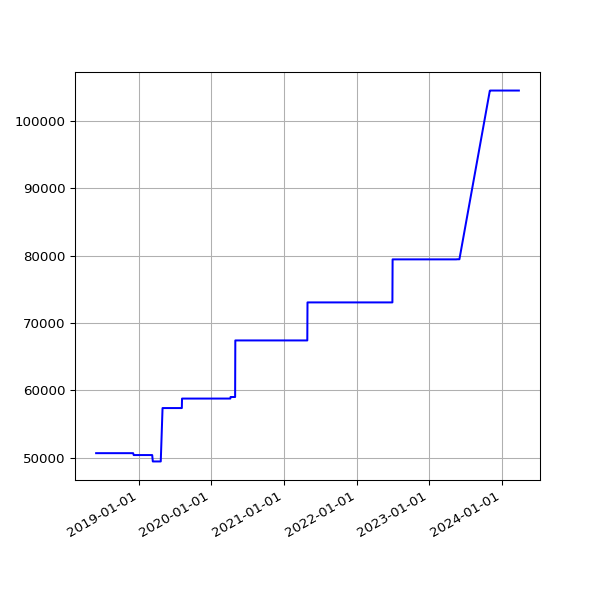

Values plotted in this chart, from the file beside it:
date, value
2018-06-01 05:44:15 +0100, 50649
2018-06-04 05:24:39 +0100, 50649
2018-06-07 06:06:31 +0100, 50649
2018-06-25 05:53:05 +0100, 50649
2018-07-10 06:31:48 +0100, 50649
2018-07-16 06:27:33 +0100, 50649
2018-07-22 06:28:04 +0100, 50649
2018-07-25 06:33:35 +0100, 50649
2018-07-28 06:42:39 +0100, 50649
2018-08-01 06:05:11 +0100, 50649
2018-08-04 05:47:50 +0100, 50649
2018-08-07 06:16:22 +0100, 50649
2018-08-10 06:44:44 +0100, 50649
2018-08-13 06:18:24 +0100, 50649
2018-08-16 06:36:33 +0100, 50649
2018-08-19 06:01:25 +0100, 50649
2018-08-22 06:51:37 +0100, 50649
2018-08-25 06:24:08 +0100, 50649
2018-08-28 06:26:32 +0100, 50649
2018-09-01 05:58:49 +0100, 50649
2018-09-04 05:55:32 +0100, 50649
2018-09-07 05:52:57 +0100, 50649
2018-09-10 06:01:53 +0100, 50649
2018-09-13 05:45:39 +0100, 50649
2018-09-16 05:46:46 +0100, 50649
2018-09-19 06:33:00 +0100, 50649
2018-09-22 05:54:16 +0100, 50649
2018-09-25 05:59:08 +0100, 50649
2018-10-04 06:11:36 +0100, 50649
2018-10-07 06:27:15 +0100, 50649
2018-10-10 06:46:32 +0100, 50649
2018-10-13 05:53:53 +0100, 50649
2018-10-16 06:26:10 +0100, 50649
2018-10-19 07:06:25 +0100, 50649
2018-10-22 07:10:20 +0100, 50649
2018-10-25 06:00:59 +0100, 50649
2018-10-28 05:13:53 +0000, 50649
2018-11-01 06:49:27 +0000, 50649
2018-11-04 06:12:54 +0000, 50649
2018-11-07 06:03:06 +0000, 50649
2018-11-10 06:10:02 +0000, 50649
2018-11-13 06:13:10 +0000, 50649
2018-11-16 06:06:18 +0000, 50649
2018-11-19 06:13:27 +0000, 50649
2018-11-22 06:43:41 +0000, 50649
2018-11-25 06:14:56 +0000, 50649
2018-12-01 06:23:51 +0000, 50649
2018-12-04 07:04:53 +0000, 50649
2018-12-07 06:14:22 +0000, 50368
2018-12-10 06:27:57 +0000, 50368
2018-12-13 06:31:09 +0000, 50368
2018-12-16 06:21:57 +0000, 50368
2018-12-19 06:31:52 +0000, 50368
2018-12-22 06:31:39 +0000, 50368
2018-12-25 06:50:52 +0000, 50368
2018-12-28 07:09:18 +0000, 50368
2019-01-01 06:51:12 +0000, 50368
2019-01-04 07:45:52 +0000, 50368
2019-01-07 06:36:52 +0000, 50368
2019-01-10 07:00:20 +0000, 50368
... 1,536 more rows
